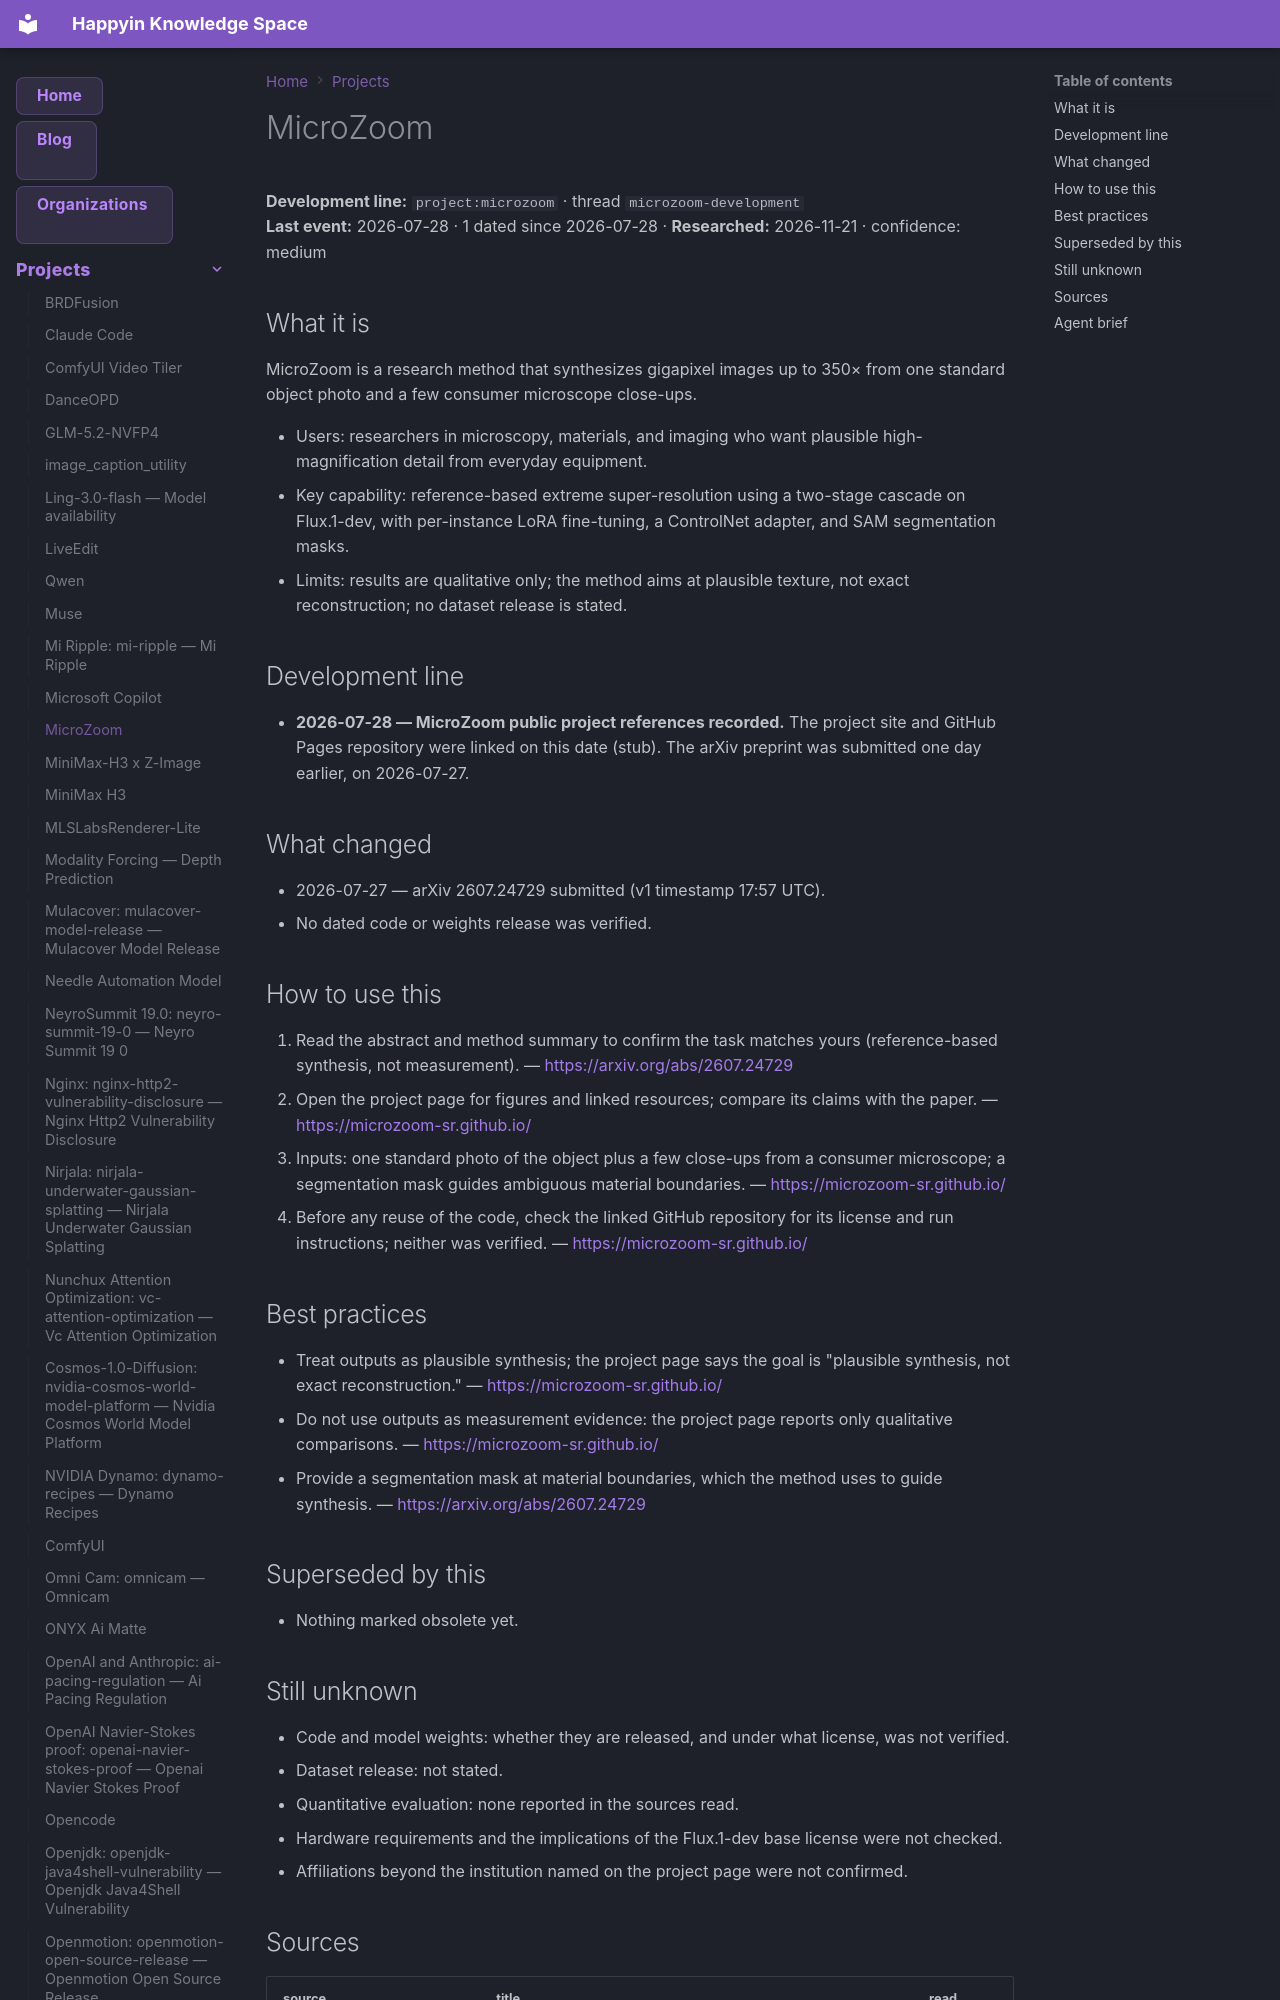

repository: AnastasiyaW/knowledge-space · page: projects/microzoom/index.html · generator: mkdocs

---
title: MicroZoom
category: projects
date: 2026-07-28
tags: [microzoom, microzoom-development, project]
aliases: ["MicroZoom"]
---

# MicroZoom

**Development line:** `project:microzoom` · thread `microzoom-development`  
**Last event:** 2026-07-28 · 1 dated since 2026-07-28 · **Researched:** 2026-11-21 · confidence: medium

## What it is

MicroZoom is a research method that synthesizes gigapixel images up to 350× from one standard object photo and a few consumer microscope close-ups.

- Users: researchers in microscopy, materials, and imaging who want plausible high-magnification detail from everyday equipment.
- Key capability: reference-based extreme super-resolution using a two-stage cascade on Flux.1-dev, with per-instance LoRA fine-tuning, a ControlNet adapter, and SAM segmentation masks.
- Limits: results are qualitative only; the method aims at plausible texture, not exact reconstruction; no dataset release is stated.

## Development line

- **2026-07-28 — MicroZoom public project references recorded.** The project site and GitHub Pages repository were linked on this date (stub). The arXiv preprint was submitted one day earlier, on 2026-07-27.

## What changed

- 2026-07-27 — arXiv 2607.24729 submitted (v1 timestamp 17:57 UTC).
- No dated code or weights release was verified.

## How to use this

1. Read the abstract and method summary to confirm the task matches yours (reference-based synthesis, not measurement). — <https://arxiv.org/abs/2607.24729>
2. Open the project page for figures and linked resources; compare its claims with the paper. — <https://microzoom-sr.github.io/>
3. Inputs: one standard photo of the object plus a few close-ups from a consumer microscope; a segmentation mask guides ambiguous material boundaries. — <https://microzoom-sr.github.io/>
4. Before any reuse of the code, check the linked GitHub repository for its license and run instructions; neither was verified. — <https://microzoom-sr.github.io/>

## Best practices

- Treat outputs as plausible synthesis; the project page says the goal is "plausible synthesis, not exact reconstruction." — <https://microzoom-sr.github.io/>
- Do not use outputs as measurement evidence: the project page reports only qualitative comparisons. — <https://microzoom-sr.github.io/>
- Provide a segmentation mask at material boundaries, which the method uses to guide synthesis. — <https://arxiv.org/abs/2607.24729>
